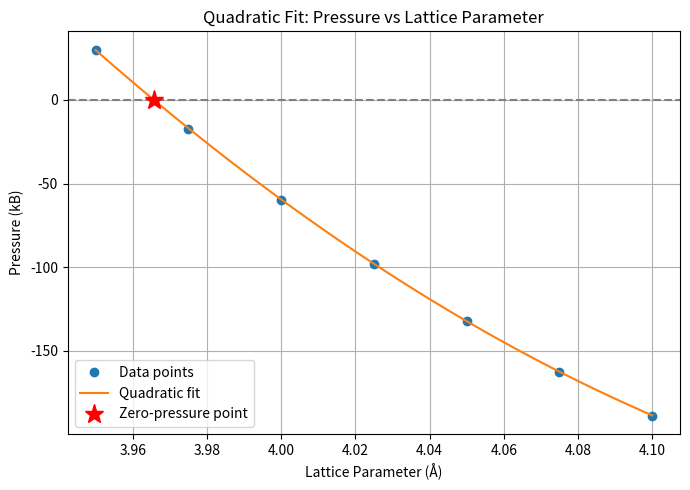

The script that saved this image:
import numpy as np
import matplotlib.pyplot as plt

# ---------------------------------------------------------
# Replace these with YOUR actual data
# ---------------------------------------------------------
a_vals = np.array([ 3.95,
3.975,
4,
4.025,
4.05,
4.075,
4.1 ])   # lattice parameters (Å)
P_vals = np.array([30.1,
-17.28,
-59.8,
-97.96,
-132.08,
-162.53,
-188.91 ])            # pressures (kB)
# ---------------------------------------------------------

# Quadratic fit:  P(a) = c2*a^2 + c1*a + c0
c2, c1, c0 = np.polyfit(a_vals, P_vals, 2)

print("Quadratic coefficients:")
print(f"  c2 = {c2}")
print(f"  c1 = {c1}")
print(f"  c0 = {c0}")

# Solve quadratic equation for P(a) = 0
roots = np.roots([c2, c1, c0])
real_roots = [r.real for r in roots if np.isreal(r)]

if len(real_roots) == 0:
    print("No real root found (pressure curve does not cross zero).")
else:
    a_zero = real_roots[1]
    print(f"\nLattice parameter where pressure = 0: a0 = {a_zero:.6f} Å")

# Create smooth curve for plotting
a_fine = np.linspace(min(a_vals), max(a_vals), 500)
P_fine = c2*a_fine**2 + c1*a_fine + c0

# Plot
plt.figure(figsize=(7,5))
plt.plot(a_vals, P_vals, 'o', label='Data points')
plt.plot(a_fine, P_fine, '-', label='Quadratic fit')
plt.axhline(0, color='gray', linestyle='--')

if len(real_roots) > 0:
    plt.plot(a_zero, 0, 'r*', markersize=14, label='Zero-pressure point')

plt.xlabel("Lattice Parameter (Å)")
plt.ylabel("Pressure (kB)")
plt.title("Quadratic Fit: Pressure vs Lattice Parameter")
plt.legend()
plt.grid(True)
plt.tight_layout()
plt.show()
